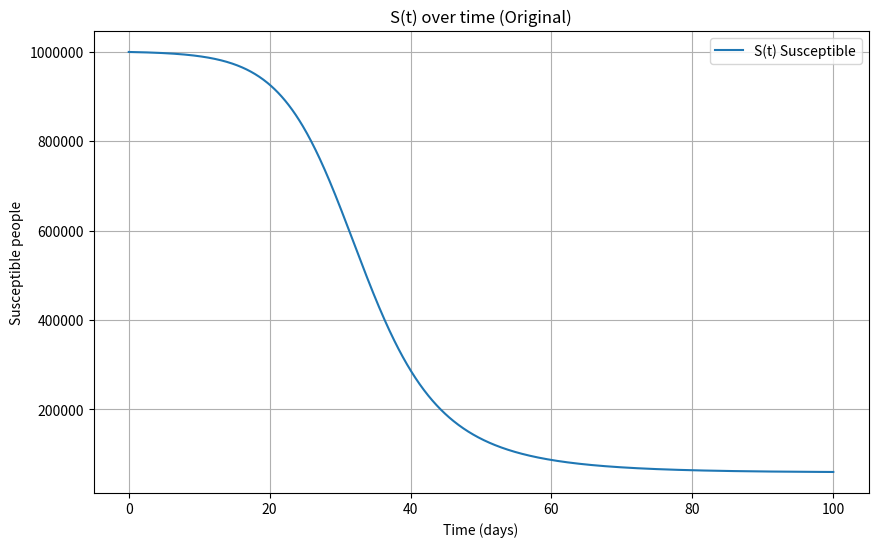
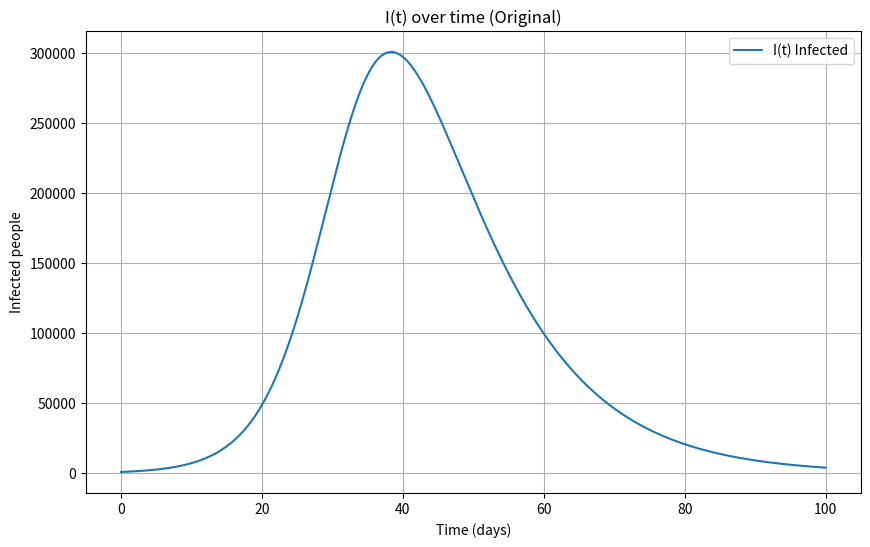
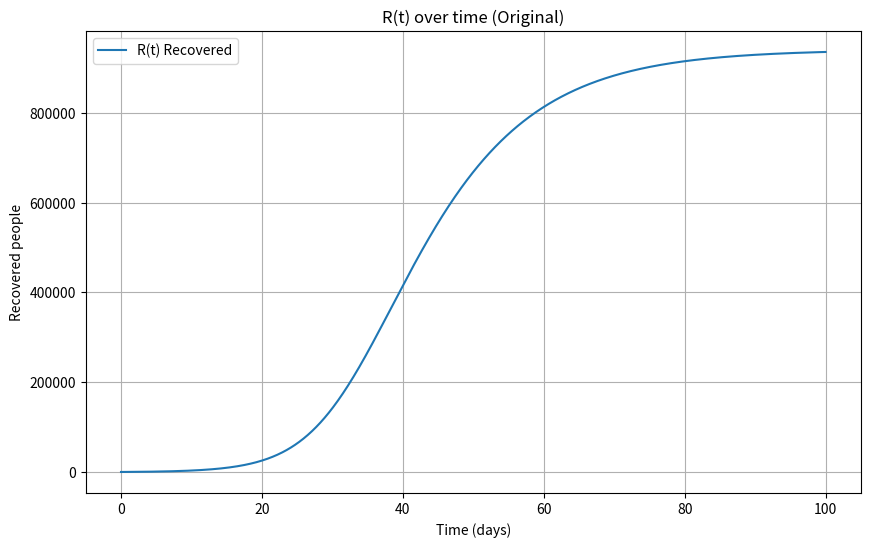
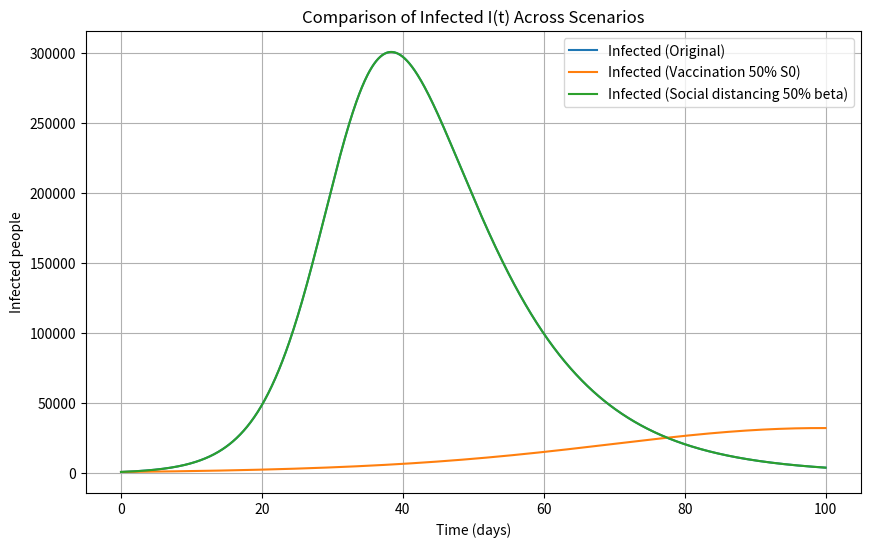

The matplotlib source for these figures, in order:
import numpy as np
import matplotlib.pyplot as plt
# Task 2: SIR Model solved with RK4

# dS/dt = -beta * S * I
# dI/dt =  beta * S * I - gamma * I
# dR/dt =  gamma * I

# Model parameters (given)
beta = 0.0003 # infection rate per day
gamma = 0.1 # recovery rate per day


# Initial conditions
S0 = 999000 # initial susceptible
I0 = 1000 # initial infected
R0 = 0 # initial recovered

# Simulation settings
h = 0.1 # step size in days
t_end = 100.0 # simulate for 100 days

N = S0 + I0 + R0  # total population


# A: Define SIR derivatives (right-hand side functions)
def sir_derivatives(t, S, I, R, beta_value, gamma_value, N_value):
    # To get R0 = 3 (standard outbreak)
    real_beta = 0.0003 * 1000  # Scaling beta so R0 > 1

    dS = -real_beta * S * I / N_value
    dI = real_beta * S * I / N_value - gamma_value * I
    dR = gamma_value * I
    return dS, dI, dR


# A: RK4 solver for the SIR system
def rk4_sir(S_init, I_init, R_init, beta_value, gamma_value, h, t_end, N_value):
    n_steps = int(t_end / h)  # number of steps
    T = np.zeros(n_steps + 1)  # time array
    S = np.zeros(n_steps + 1)  # susceptible array
    I = np.zeros(n_steps + 1)  # infected array
    R = np.zeros(n_steps + 1)  # recovered array

    #initial values
    T[0] = 0.0
    S[0] = S_init
    I[0] = I_init
    R[0] = R_init

    for n in range(n_steps):
        t = T[n]
        s = S[n]
        i = I[n]
        r = R[n]

        # k1 slopes at the beginning of the interval
        dS1, dI1, dR1 = sir_derivatives(t, s, i, r, beta_value, gamma_value, N_value)

        # k2 slopes at the midpoint using k1
        dS2, dI2, dR2 = sir_derivatives(
            t + h/2,
            s + (h/2)*dS1,
            i + (h/2)*dI1,
            r + (h/2)*dR1,
            beta_value,
            gamma_value,
            N_value
        )

        # k3 slopes at the midpoint using k2
        dS3, dI3, dR3 = sir_derivatives(
            t + h/2,
            s + (h/2)*dS2,
            i + (h/2)*dI2,
            r + (h/2)*dR2,
            beta_value,
            gamma_value,
            N_value
        )

        # k4 slopes at the end using k3
        dS4, dI4, dR4 = sir_derivatives(
            t + h,
            s + h*dS3,
            i + h*dI3,
            r + h*dR3,
            beta_value,
            gamma_value,
            N_value
        )

        # RK4 weighted update for S, I, R
        S[n+1] = s + (h/6)*(dS1 + 2*dS2 + 2*dS3 + dS4)
        I[n+1] = i + (h/6)*(dI1 + 2*dI2 + 2*dI3 + dI4)
        R[n+1] = r + (h/6)*(dR1 + 2*dR2 + 2*dR3 + dR4)
        T[n+1] = t + h # next time

    return T, S, I, R # return all arrays


# SECTION C: helper calculations (peak + total infected ever)
def peak_infected(T, I):
    idx = int(np.argmax(I)) # index where I is maximum
    return I[idx], T[idx] # return peak value and day

def total_infected_ever(N_value, S_end, R0_initial):
    return (N_value - S_end) - R0_initial # total ever infected


# SECTION D amd E:
T1, S1, I1, R1 = rk4_sir(S0, I0, R0, beta, gamma, h, t_end, N)  # solve original case
Ipeak1, tpeak1 = peak_infected(T1, I1) # peak infected + day
total1 = total_infected_ever(N, S1[-1], R0) # total infected ever


# SECTION F: vaccination: reduce initial S by 50%
# vaccinated people become immune immediately -> move from S to R.
S0_vac = 0.5 * S0 # susceptible reduced by 50%
vaccinated = S0 - S0_vac # number vaccinated
R0_vac = R0 + vaccinated  # vaccinated moved into R (immune)
I0_vac = I0 # infected unchanged

T2, S2, I2, R2 = rk4_sir(S0_vac, I0_vac, R0_vac, beta, gamma, h, t_end, N)
Ipeak2, tpeak2 = peak_infected(T2, I2)
total2 = total_infected_ever(N, S2[-1], R0_vac)


# SECTION G: social distancing: reduce beta by 50%
beta_sd = 0.5 * beta

T3, S3, I3, R3 = rk4_sir(S0, I0, R0, beta_sd, gamma, h, t_end, N)
Ipeak3, tpeak3 = peak_infected(T3, I3)
total3 = total_infected_ever(N, S3[-1], R0)


# print answers (peak + totals)
print("Scenario 1: Original")
print(f"Peak infected: {Ipeak1:,.0f} people on day {tpeak1:.1f}")
print(f"Total infected at some point: {total1:,.0f} people")

print("\nScenario 2: Vaccination (S(0) reduced by 50%)")
print(f"Peak infected: {Ipeak2:,.0f} people on day {tpeak2:.1f}")
print(f"Total infected at some point: {total2:,.0f} people")

print("\nScenario 3: Social distancing (beta reduced by 50%)")
print(f"Peak infected: {Ipeak3:,.0f} people on day {tpeak3:.1f}")
print(f"Total infected at some point: {total3:,.0f} people")


# Plot S(t), I(t), R(t) for the ORIGINAL scenario
# Plot S(t) alone
plt.figure(figsize=(10, 6))
plt.plot(T1, S1, label="S(t) Susceptible")
plt.title("S(t) over time (Original)")
plt.xlabel("Time (days)")
plt.ylabel("Susceptible people")
plt.grid(True)
plt.legend()
plt.ticklabel_format(axis='y', style='plain', useOffset=False)
plt.show()

# Plot I(t) alone
plt.figure(figsize=(10, 6))
plt.plot(T1, I1, label="I(t) Infected")
plt.title("I(t) over time (Original)")
plt.xlabel("Time (days)")
plt.ylabel("Infected people")
plt.grid(True)
plt.legend()
plt.show()

# Plot R(t) alone
plt.figure(figsize=(10, 6))
plt.plot(T1, R1, label="R(t) Recovered")
plt.title("R(t) over time (Original)")
plt.xlabel("Time (days)")
plt.ylabel("Recovered people")
plt.grid(True)
plt.legend()
plt.show()


# Compare infected curves between scenarios
plt.figure(figsize=(10, 6))
plt.plot(T1, I1, label="Infected (Original)")
plt.plot(T2, I2, label="Infected (Vaccination 50% S0)")
plt.plot(T3, I3, label="Infected (Social distancing 50% beta)")
plt.title("Comparison of Infected I(t) Across Scenarios")
plt.xlabel("Time (days)")
plt.ylabel("Infected people")
plt.grid(True)
plt.legend()
plt.show()